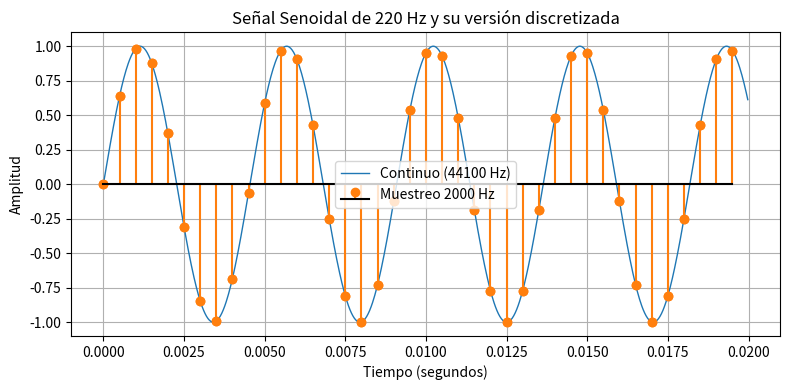

This chart was generated by the following Python code:
import matplotlib.pyplot as plt # Por convención, se importa así para escribir menos
import numpy as np

# 1. La función limpia, sin globales y devolviendo el tiempo
def generador(frec, amp, dur, fs):
    t = np.arange(0, dur, 1/fs)
    signal = amp * np.sin(2 * np.pi * frec * t)
    return t, signal

# 2. Parámetros lógicos: 220 Hz de frecuencia, Amplitud 1, duración cortita
if __name__ == "__main__":
    try:
        # Parámetros
        frec = 220
        amp = 1
        dur = 0.02
        fs_cont = 44100   # resolución continua
        fs_samp = 2000    # frecuencia de muestreo para discretizar (ajusta si quieres)

        # Generar señal continua
        t, signal = generador(frec=frec, amp=amp, dur=dur, fs=fs_cont)

        # Generar instantes de muestreo y obtener muestras via interpolación
        t_s = np.arange(0, dur, 1/fs_samp)
        signal_s = np.interp(t_s, t, signal)

        # Depuración mínima
        print(f"fs_cont={fs_cont}, fs_samp={fs_samp}, len(t)={t.size}, len(t_s)={t_s.size}")

        # Graficado
        plt.figure(figsize=(8, 4))
        plt.plot(t, signal, label=f'Continuo ({fs_cont} Hz)', linewidth=1)
        plt.stem(t_s, signal_s, linefmt='C1-', markerfmt='C1o', basefmt='k', label=f'Muestreo {fs_samp} Hz')
        plt.scatter(t_s, signal_s, color='C1')  # refuerzo visual de puntos muestreados

        plt.title('Señal Senoidal de 220 Hz y su versión discretizada')
        plt.xlabel('Tiempo (segundos)')
        plt.ylabel('Amplitud')
        plt.legend()
        plt.grid(True)
        plt.tight_layout()
        plt.show()

    except Exception as e:
        print("Error al ejecutar el script:", e)
